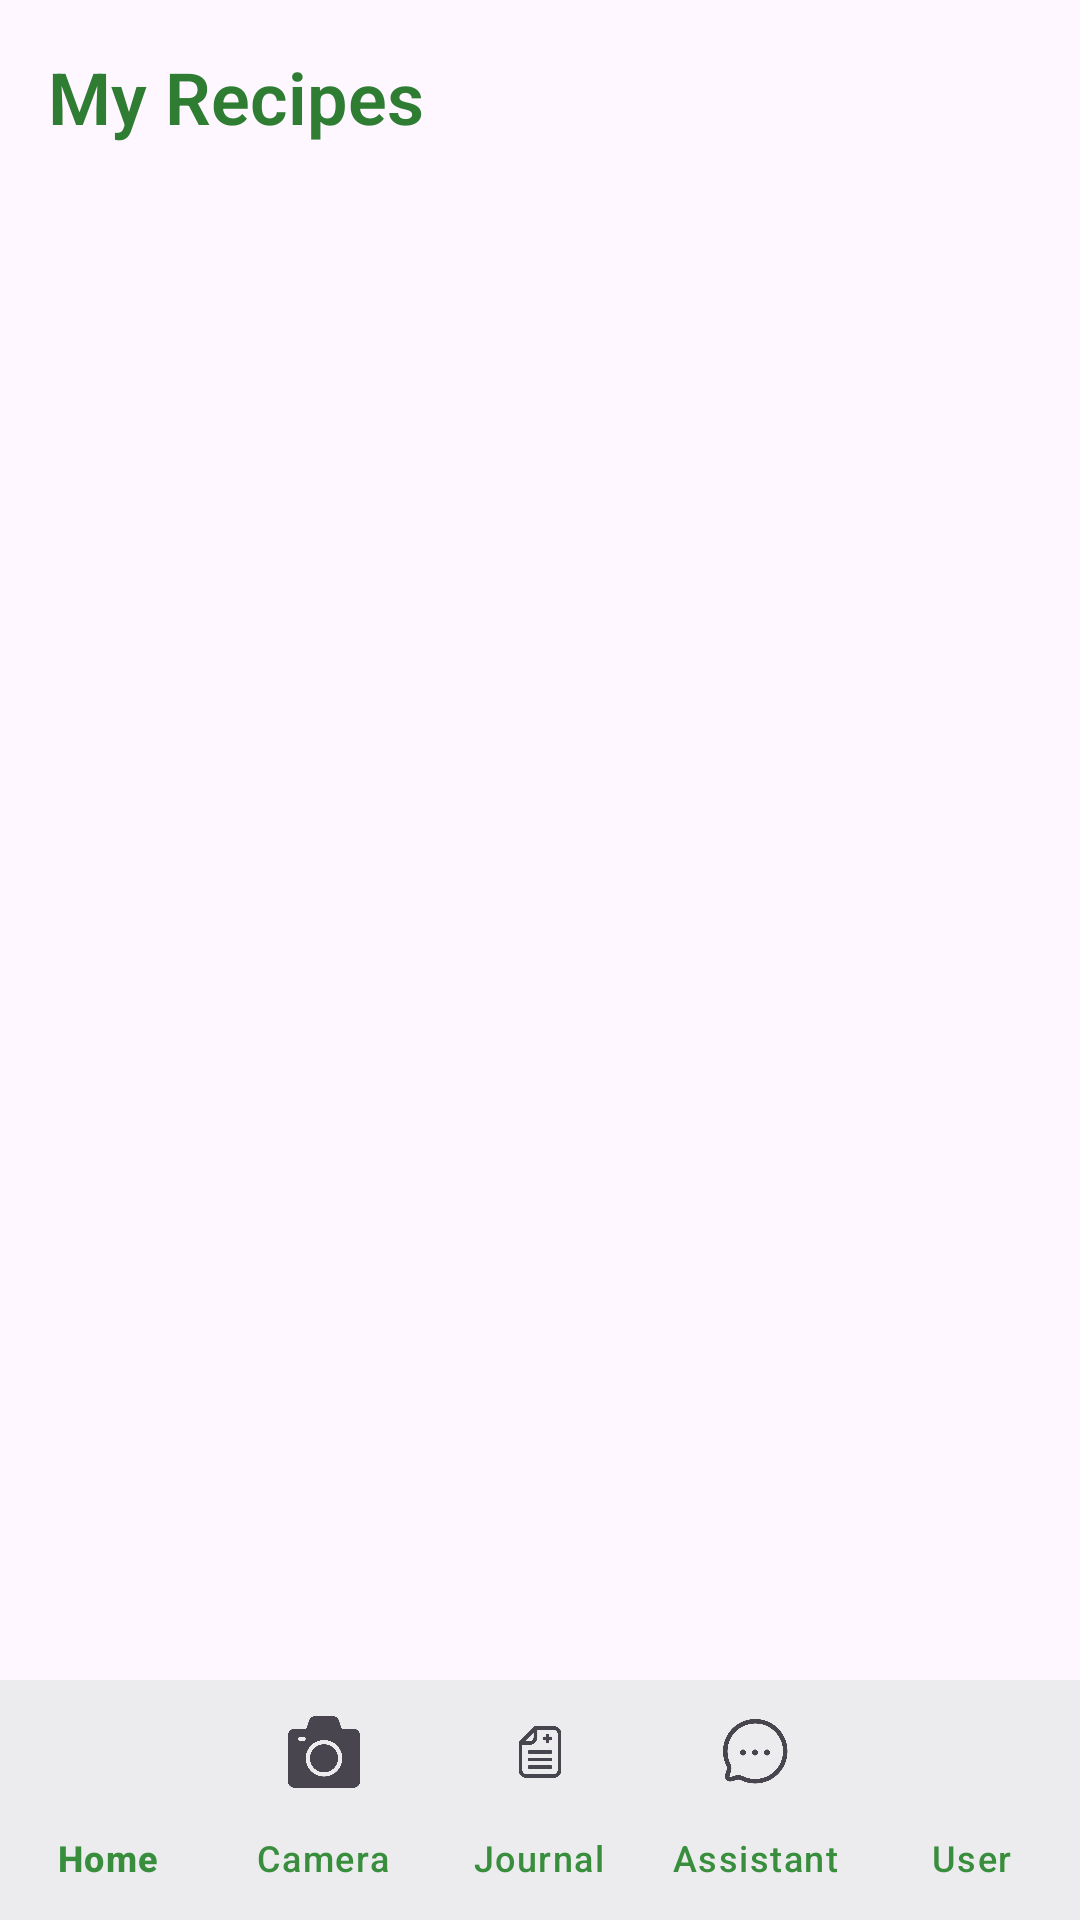

The Android layout XML behind this screen, and the referenced resources:
<!-- AndroidManifest.xml: application theme Theme.NutriVisionApp -->
<!-- res/layout/activity_my_recipes.xml -->
<?xml version="1.0" encoding="utf-8"?>
<RelativeLayout xmlns:android="http://schemas.android.com/apk/res/android"
    xmlns:app="http://schemas.android.com/apk/res-auto"
    android:layout_width="match_parent"
    android:layout_height="match_parent">

    <ScrollView
        android:layout_width="match_parent"
        android:layout_height="match_parent"
        android:layout_above="@id/status">

        <LinearLayout
            android:layout_width="match_parent"
            android:layout_height="wrap_content"
            android:orientation="vertical"
            android:padding="16dp">

            <TextView
                android:layout_width="wrap_content"
                android:layout_height="wrap_content"
                android:text="@string/my_recipes"
                android:textSize="24sp"
                android:textColor="@color/green_dark"
                android:textStyle="bold"
                android:layout_marginBottom="16dp"/>

            <androidx.recyclerview.widget.RecyclerView
                android:id="@+id/recipes_recycler"
                android:layout_width="match_parent"
                android:layout_height="wrap_content"
                android:clipToPadding="false"
                android:paddingBottom="16dp"/>

        </LinearLayout>

    </ScrollView>

    <include
        android:id="@+id/status"
        layout="@layout/status_bar"
        android:layout_width="match_parent"
        android:layout_height="wrap_content"
        android:layout_alignParentBottom="true"/>

</RelativeLayout>
<!-- res/layout/status_bar.xml (included above) -->
<?xml version="1.0" encoding="utf-8"?>
<com.google.android.material.bottomnavigation.BottomNavigationView
    xmlns:android="http://schemas.android.com/apk/res/android"
    xmlns:app="http://schemas.android.com/apk/res-auto"
    android:id="@+id/status"
    android:layout_width="match_parent"
    android:layout_height="wrap_content"
    android:background="?android:colorBackground"
    app:itemTextColor="@color/green_light"
    app:itemIconTint="@null"
    app:labelVisibilityMode="labeled"
    app:menu="@menu/status_bar" />
<!-- resources referenced by this layout -->
<resources>
  <color name="green_dark">#2e7d32</color>
  <color name="green_light">#388e3c</color>
  <string name="my_recipes">My Recipes</string>
  <style name="Theme.NutriVisionApp" parent="Base.Theme.NutriVisionApp" />
  <style name="Base.Theme.NutriVisionApp" parent="Theme.Material3.DayNight.NoActionBar">
          <item name="colorPrimary">@color/green_dark</item>
          <item name="colorPrimaryVariant">@color/green_light</item>
          <item name="colorOnPrimary">@android:color/white</item>
          <item name="colorSecondary">@color/green_light</item>
          <item name="colorOnSecondary">@android:color/white</item>
          <item name="android:fontFamily">sans-serif-light</item>
          <item name="android:textAppearance">@style/TextAppearance.NutriVisionApp</item>
      </style>
  <style name="TextAppearance.NutriVisionApp" parent="TextAppearance.Material3.BodyMedium">
          <item name="android:fontFamily">sans-serif-light</item>
      </style>
</resources>
